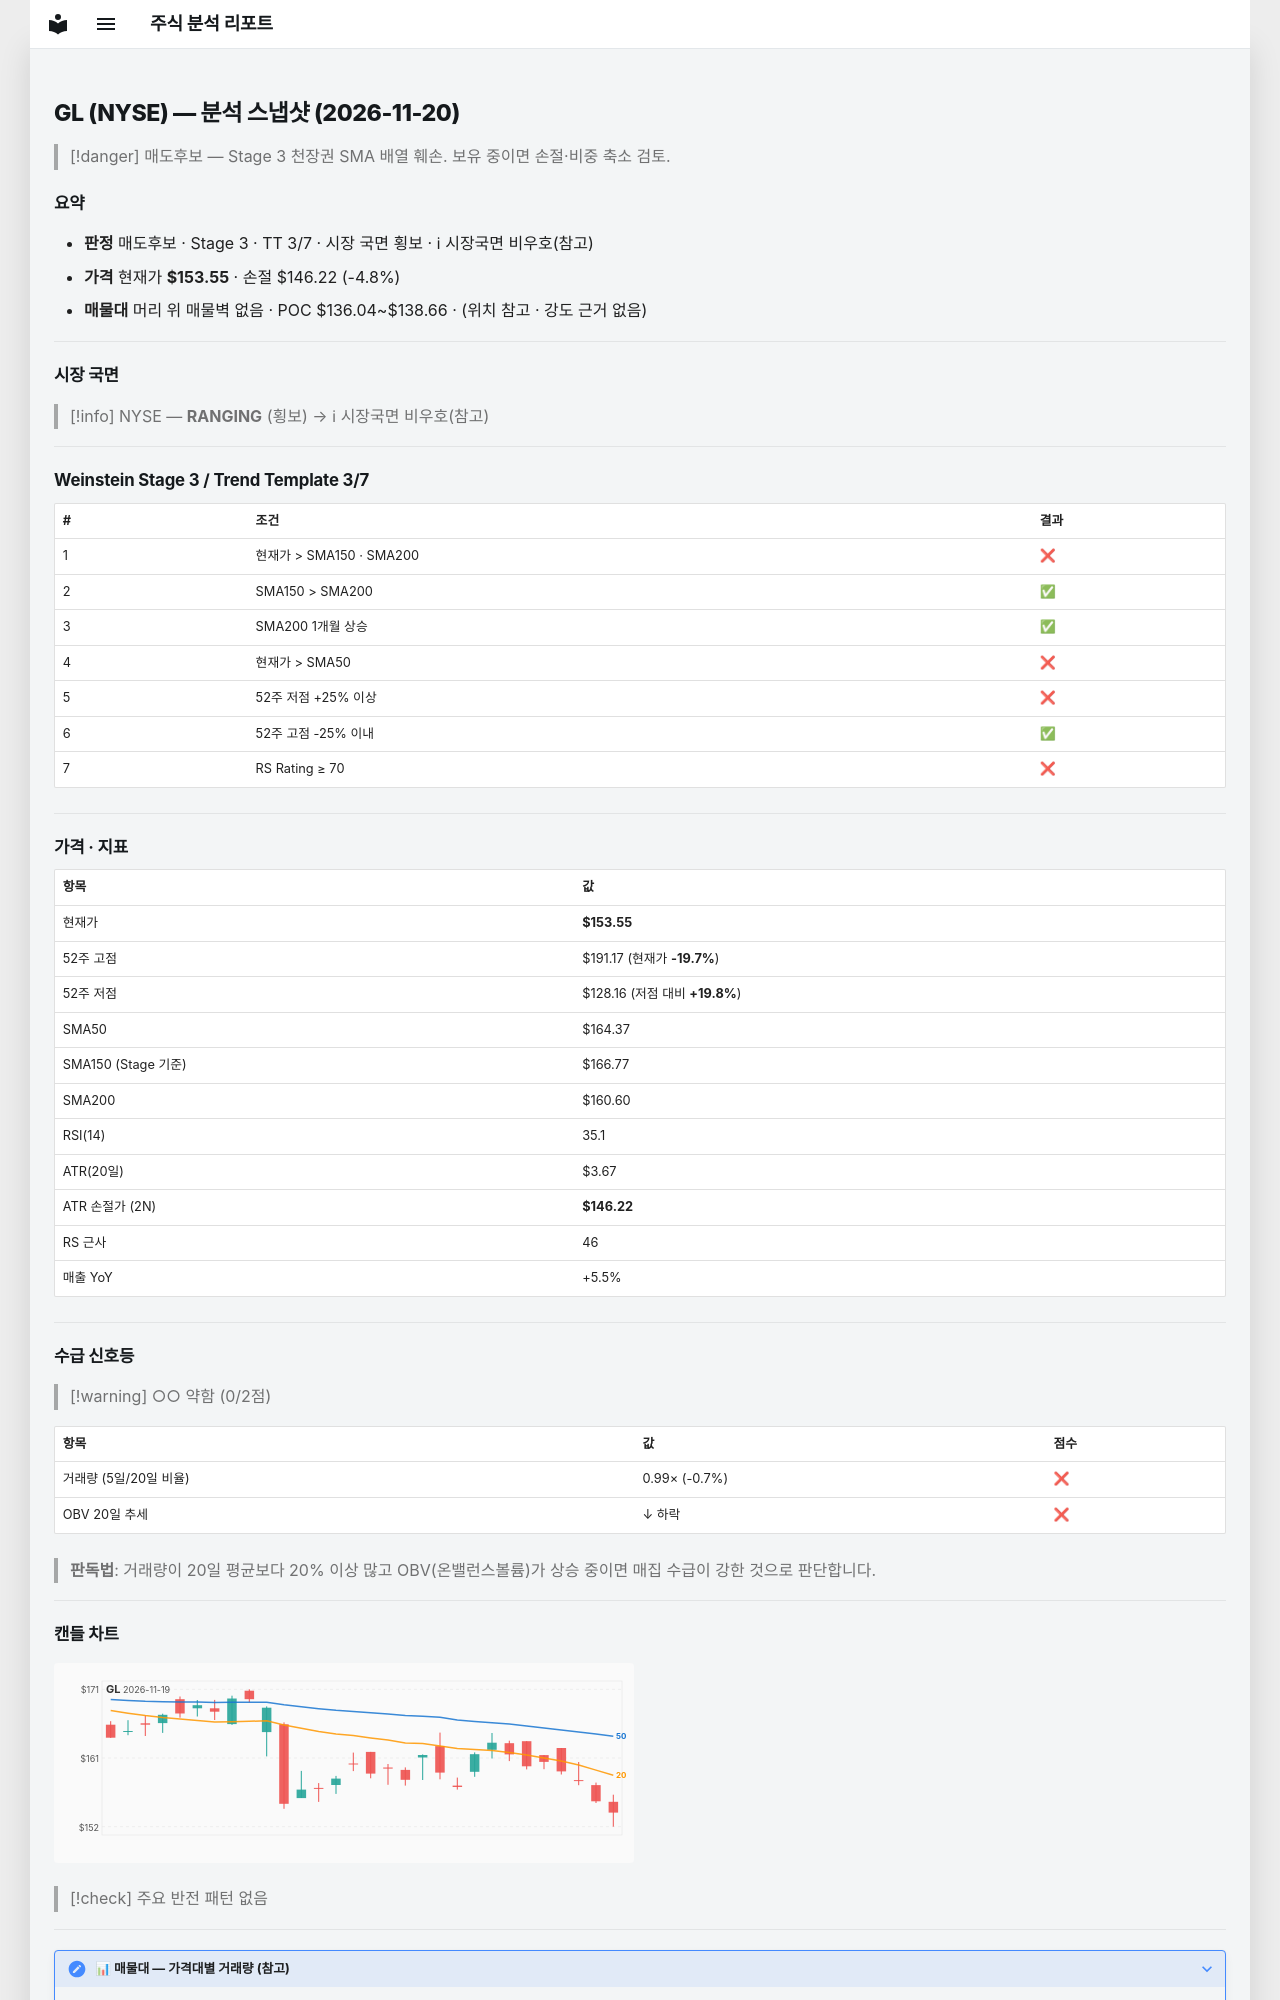

repository: soloandco/stock-reports · page: snapshots/GL-2026-11-20/index.html · generator: mkdocs

---
type: analysis-snapshot
title: GL 분석 스냅샷
ticker: GL
market: NYSE
created: 2026-11-20
updated: 2026-11-20
bar-date: 2026-11-19
verdict: 매도후보
real-rr: 4.71
sma50-gap-pct: -6.6
weekly-position: 저항대아래
weekly-overhead-price: 188.12
weekly-overhead-pct: 22.5
stage: 3
trend-template-score: 3
tt-max: 7
ma-set: sma-50-150-200
price: 153.55499267578125
stop-price: 146.21819122481958
market-regime: RANGING
supply-demand-score: 0/2
supply-demand-label: 약함
status: tracking
tags:
  - stock-agent
  - watchlist
  - GL
  - analysis
related:
  - "[[analysis-template]]"
---

# GL (NYSE) — 분석 스냅샷 (2026-11-20)

> [!danger] 매도후보 — Stage 3 천장권
> SMA 배열 훼손. 보유 중이면 손절·비중 축소 검토.

## 요약

- **판정** 매도후보 · Stage 3 · TT 3/7 · 시장 국면 횡보 · ℹ 시장국면 비우호(참고)
- **가격** 현재가 **$153.55** · 손절 $146.22 (-4.8%)
- **매물대** 머리 위 매물벽 없음 · POC $136.04~$138.66 · (위치 참고 · 강도 근거 없음)

---

## 시장 국면

> [!info] NYSE — **RANGING** (횡보) → ℹ 시장국면 비우호(참고)

---

## Weinstein Stage 3 / Trend Template 3/7

| # | 조건 | 결과 |
|---|------|------|
| 1 | 현재가 > SMA150 · SMA200 | ❌ |
| 2 | SMA150 > SMA200 | ✅ |
| 3 | SMA200 1개월 상승 | ✅ |
| 4 | 현재가 > SMA50 | ❌ |
| 5 | 52주 저점 +25% 이상 | ❌ |
| 6 | 52주 고점 -25% 이내 | ✅ |
| 7 | RS Rating ≥ 70 | ❌ |

---

## 가격 · 지표

| 항목 | 값 |
|------|---|
| 현재가 | **$153.55** |
| 52주 고점 | $191.17 (현재가 **-19.7%**) |
| 52주 저점 | $128.16 (저점 대비 **+19.8%**) |
| SMA50 | $164.37 |
| SMA150 (Stage 기준) | $166.77 |
| SMA200 | $160.60 |
| RSI(14) | 35.1 |
| ATR(20일) | $3.67 |
| ATR 손절가 (2N) | **$146.22** |
| RS 근사 | 46 |
| 매출 YoY | +5.5% |

---
## 수급 신호등

> [!warning] ○○ 약함 (0/2점)

| 항목 | 값 | 점수 |
|------|------|------|
| 거래량 (5일/20일 비율) | 0.99× (-0.7%) | ❌ |
| OBV 20일 추세 | ↓ 하락 | ❌ |

> **판독법**: 거래량이 20일 평균보다 20% 이상 많고 OBV(온밸런스볼륨)가 상승 중이면 매집 수급이 강한 것으로 판단합니다.

---
